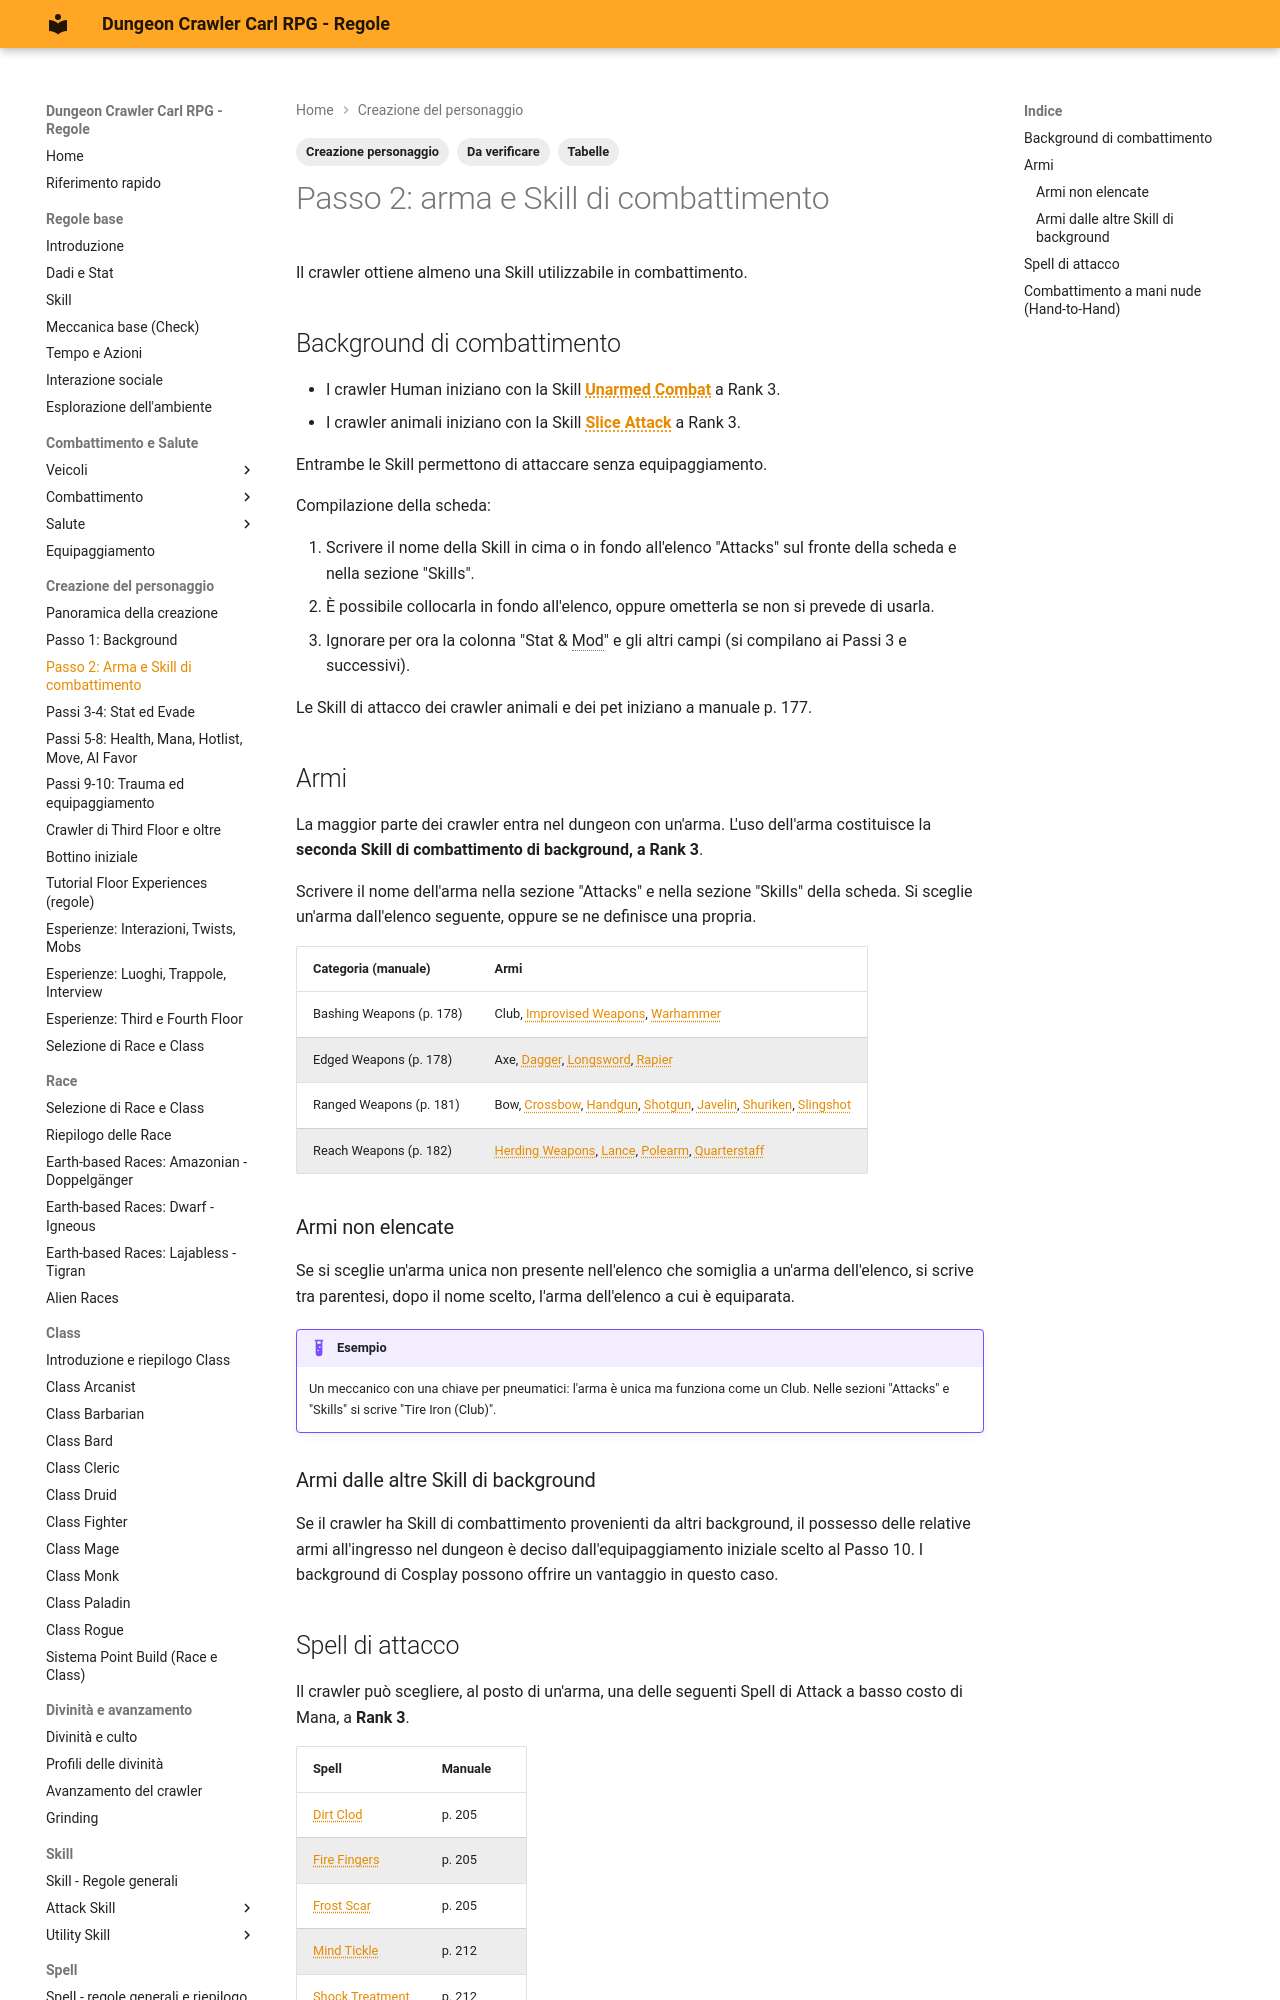

repository: canadese87/DCC · page: 04_creazione/passo_02_arma/index.html · generator: mkdocs

---
tags:
  - Creazione personaggio
  - Da verificare
  - Tabelle
---

# Passo 2: arma e Skill di combattimento

Il crawler ottiene almeno una Skill utilizzabile in combattimento.

## Background di combattimento

- I crawler Human iniziano con la Skill **Unarmed Combat** a Rank 3.
- I crawler animali iniziano con la Skill **Slice Attack** a Rank 3.

Entrambe le Skill permettono di attaccare senza equipaggiamento.

Compilazione della scheda:

1. Scrivere il nome della Skill in cima o in fondo all'elenco "Attacks" sul fronte della scheda e nella sezione "Skills".
2. È possibile collocarla in fondo all'elenco, oppure ometterla se non si prevede di usarla.
3. Ignorare per ora la colonna "Stat & Mod" e gli altri campi (si compilano ai Passi 3 e successivi).

Le Skill di attacco dei crawler animali e dei pet iniziano a manuale p. 177.

## Armi

La maggior parte dei crawler entra nel dungeon con un'arma. L'uso dell'arma costituisce la **seconda Skill di combattimento di background, a Rank 3**.

Scrivere il nome dell'arma nella sezione "Attacks" e nella sezione "Skills" della scheda. Si sceglie un'arma dall'elenco seguente, oppure se ne definisce una propria.

| Categoria (manuale) | Armi |
|---|---|
| Bashing Weapons (p. 178) | Club, Improvised Weapons, Warhammer |
| Edged Weapons (p. 178) | Axe, Dagger, Longsword, Rapier |
| Ranged Weapons (p. 181) | Bow, Crossbow, Handgun, Shotgun, Javelin, Shuriken, Slingshot |
| Reach Weapons (p. 182) | Herding Weapons, Lance, Polearm, Quarterstaff |

### Armi non elencate

Se si sceglie un'arma unica non presente nell'elenco che somiglia a un'arma dell'elenco, si scrive tra parentesi, dopo il nome scelto, l'arma dell'elenco a cui è equiparata.

!!! example "Esempio"
    Un meccanico con una chiave per pneumatici: l'arma è unica ma funziona come un Club. Nelle sezioni "Attacks" e "Skills" si scrive "Tire Iron (Club)".

### Armi dalle altre Skill di background

Se il crawler ha Skill di combattimento provenienti da altri background, il possesso delle relative armi all'ingresso nel dungeon è deciso dall'equipaggiamento iniziale scelto al Passo 10. I background di Cosplay possono offrire un vantaggio in questo caso.
